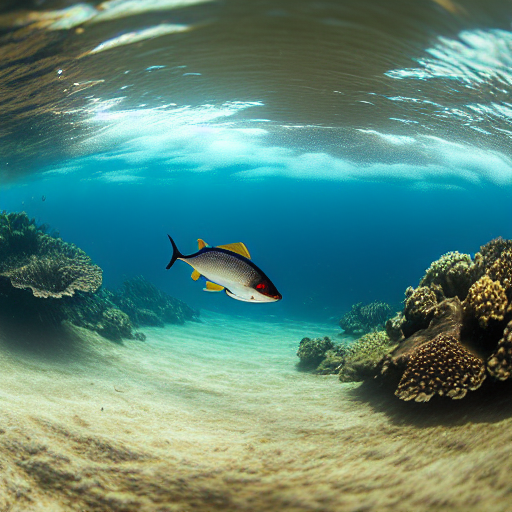
Generation parameters embedded in this image by AUTOMATIC1111 Stable Diffusion web UI or a fork of it (Forge, ...) (PNG 'parameters' text chunk):
masterpiece, best quality, an underwater "full-frame close-up photo of a fish", ("panoramic shot") photograph, sharp focus, wide shot, trending on ArtStation, masterpiece, by Greg Rutkowski, by Ross Tran, by Fenghua Zhong, octane, soft render, oil on canvas, colorful, cinematic, environmental concept art
Negative prompt: framed, frames, collage, three legs, lowres, bad anatomy, bad hands, text, error, missing fingers, extra digit, fewer digits, cropped, worst quality, low quality, normal quality, jpeg artifacts, signature, watermark, username, blurry, artist name, cropped headshot, colored photo, cute, trending on artstation
Steps: 60, Sampler: DPM++ 2M Karras, CFG scale: 10, Seed: 3780875514, Size: 512x512, Model hash: 44bf0551